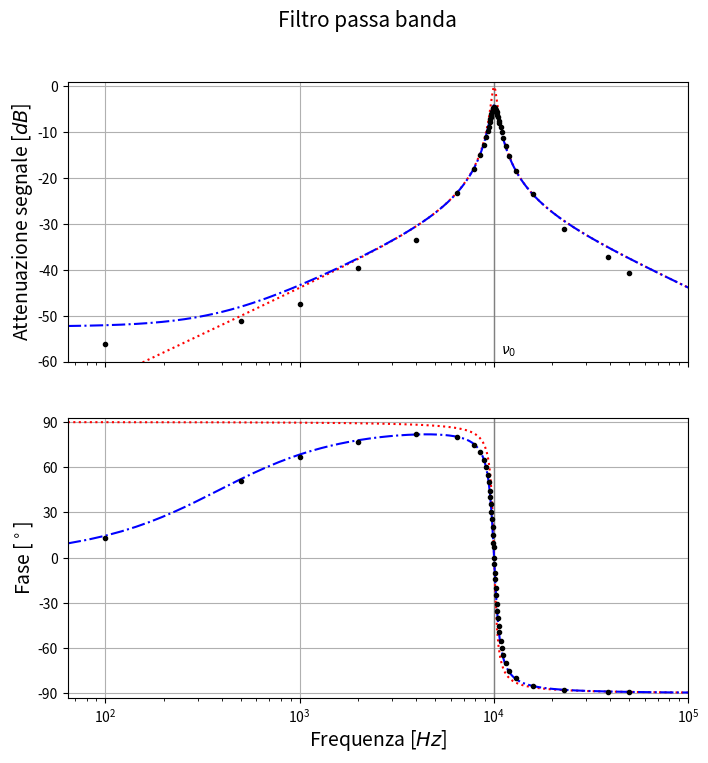

Write the Python code that produced this figure. (Note: this script raises an exception after producing the figure.)
# -*- encoding: utf-8 -*-

import csv
from math import *
import matplotlib
from matplotlib import pyplot as plt
import numpy as np

# Qui vanno i dati
# freQ
freQ = (
10E3,	
10.06E3,
9.97E3,
9.92E3,
9.87E3,
9.81E3,
9.75E3,
9.68E3,
9.62E3,
9.54E3,
9.43E3,
9.31E3,
9.14E3,
8.89E3,
8.53E3,
7.93E3,
6.47E3,
4E3,
2E3,
1E3,
500,
100,
10.1E3,
10.16E3,
10.20E3,
10.27E3,
10.32E3,
10.38E3,
10.45E3,
10.53E3,
10.63E3,
10.71E3,
10.85E3,
11.01E3,
11.22E3,
11.54E3,
12.07E3,
13.11E3,
15.94E3,
23E3,
39E3,
50E3)

# Vout./Vin
V = (
   -4.6995,
   -4.6170,
   -4.8140,
   -5.0025,
   -5.2589,
   -5.6263,
   -6.0837,
   -6.6560,
   -7.1779,
   -7.8688,
   -8.8207,
   -9.7819,
  -11.1169,
  -12.8545,
  -15.0225,
  -17.9617,
  -23.3450,
  -33.5156,
  -39.5362,
  -47.5041,
  -51.2459,
  -56.0724,
   -4.6626,
   -4.7456,
   -4.8452,
   -5.1862,
   -5.3820,
   -5.7208,
   -6.2023,
   -6.7445,
   -7.4749,
   -8.0545,
   -8.9796,
  -10.0684,
  -11.3312,
  -13.0278,
  -15.2924,
  -18.4746,
  -23.4034,
  -31.2184,
  -37.2298,
  -40.6190)

# phi
phi = (
7,	
0,	
10,	
15,	
20,	
25.5,	
30,	
35.5,	
40,	
44.4,	
50,	
55,	
60,	
65,	
70,	
75,	
80,	
82,	
77,	
67,	
51,	
13,	
-4.5,	
-10.5,	
-14.5,	
-20,	
-25,	
-30.5,	
-35.2,	
-40.4,	
-45.7,	
-49.7,	
-55.1,	
-60,	
-65,	
-70.3,	
-75,	
-80,	
-85.2,	
-88,	
-89,	
-89)

# dati
R = 997.81
C = 250.4E-9
L = 1E-3
S = 2.41

# Creo un grafico la dimensione è in pollici
f1 = plt.figure(figsize=(8, 8))
# Titolo del grafico
f1.suptitle("Filtro passa banda",
    y=0.97, fontsize=15)

######
# GRAFICO 1
ax1 = f1.add_subplot(2, 1, 1)
ax1.set_xscale('log')
# crea plot con le barre d'errore (o anche senza)
teo1 = ax1.errorbar(x=[i**2 for i in range(8, 1000)], y=[20*log10(np.absolute((((L/C/(2*pi*i**2*L-1/(2*pi*i**2*C)))**2)**(0.5)*(R*R + (L/C/(2*pi*i**2*L-1/(2*pi*i**2*C)))**2)**(-0.5)))) for i in range(8, 1000)],
    fmt=':', c='red')

teo1corr = ax1.errorbar(x=[i**2 for i in range(8, 1000)],
	y=[10*log10(((L**2)*((i**2)**2)*4*pi**2+S**2)/((R+S)**2+(((i**2)**2)*4*pi**2)*(L**2+C*(L*(-2+C*L*((i**2)**2)*4*pi**2)+C*S**2)*(R**2))))
	for i in range(8,1000)],
    fmt='-.', c='blue')
signal = ax1.errorbar(x=freQ, y=V,
    #yerr=dy, #xerr=,
    fmt='.', c='black')

v0 = ax1.axvline(x=1/(2*pi*(C*L)**(0.5)), linewidth=1, color='grey')
#db = ax1.axhline(y=-3, linewidth=1, color='grey')
    
ax1.set_ylabel(u'Attenuazione segnale [$dB$]', labelpad=2, fontsize=14)

ax1.annotate(r'$\nu_0$', ((1/(2*pi*(L*C)**(0.5)), -60)), xytext=(5, 5), textcoords='offset points')

ax1.grid(True)
ax1.set_ylim((-60, 1))
#ax1.get_yaxis().set_ticklabels(("-60", "-40", "-20", "0"))
#ax1.legend((signal, teo1), ("Dati sperimentali", "andamento teorico"), 'upper center', prop={'size': 12})
plt.setp(ax1.get_xticklabels(), visible=False)
    
######
# GRAFICO 2 - grafico R-Scarti
ax2 = f1.add_subplot(2, 1, 2, sharex=ax1)
ax2.set_xscale('log')
# crea plot con le barre d'errore (o anche senza)
teo2 = ax2.errorbar(x=[i**2 for i in range(8, 1000)], y=[360/(pi*2)*np.arctan(-R*C/L*(2*pi*i**2*L-1/(2*pi*i**2*C))) for i in range(8, 1000)],
    fmt=':', c='red')
teo2corr = ax2.errorbar( x=[i**2 for i in range(8, 1000)], y=[360/(2*pi)*np.arctan(((i**2)*2*pi*(L-C*L**2*(i**2)**2*4*pi**2-C*S**2)*R)/(L**2*(i**2)**2*4*pi**2+S*(S+R))) for i in range(8,1000)],
    fmt='-.', c='blue')

fase = ax2.errorbar(x=freQ, y=phi,
    #yerr=, #xerr=,
    fmt='.', c='black')

v0 = ax2.axvline(x=1/(2*pi*(C*L)**(0.5)), linewidth=1, color='grey')

ax2.set_ylabel(u'Fase [$^\circ$]', labelpad=2, fontsize=14)
ax2.set_xlabel(u'Frequenza [$Hz$]', labelpad=2, fontsize=14)

#ax2.set_yticks(np.arange(-18, 18.1, 3))
ax2.set_yticks(np.arange(-90, 90.1, 30))
ax2.set_ylim((-93,93))
ax2.set_xlim((64,100000))
#ax2.get_yaxis().set_ticklabels(("0.05", "0.1", "0.5", "1"))

ax2.grid(True)
ax2.legend((fase, teo2, teo2corr), ("Dati sperimentali", "andamento teorico", "correzione con resistenza parassita"), 'lower left',
    prop={'size': 12})
    
######

# questo imposta i bordi del grafico
f1.subplots_adjust(left=0.10, right=0.96,
    top=0.94, bottom=0.08, hspace=0.05, wspace=0.05)
# mostra grafico
plt.show()
